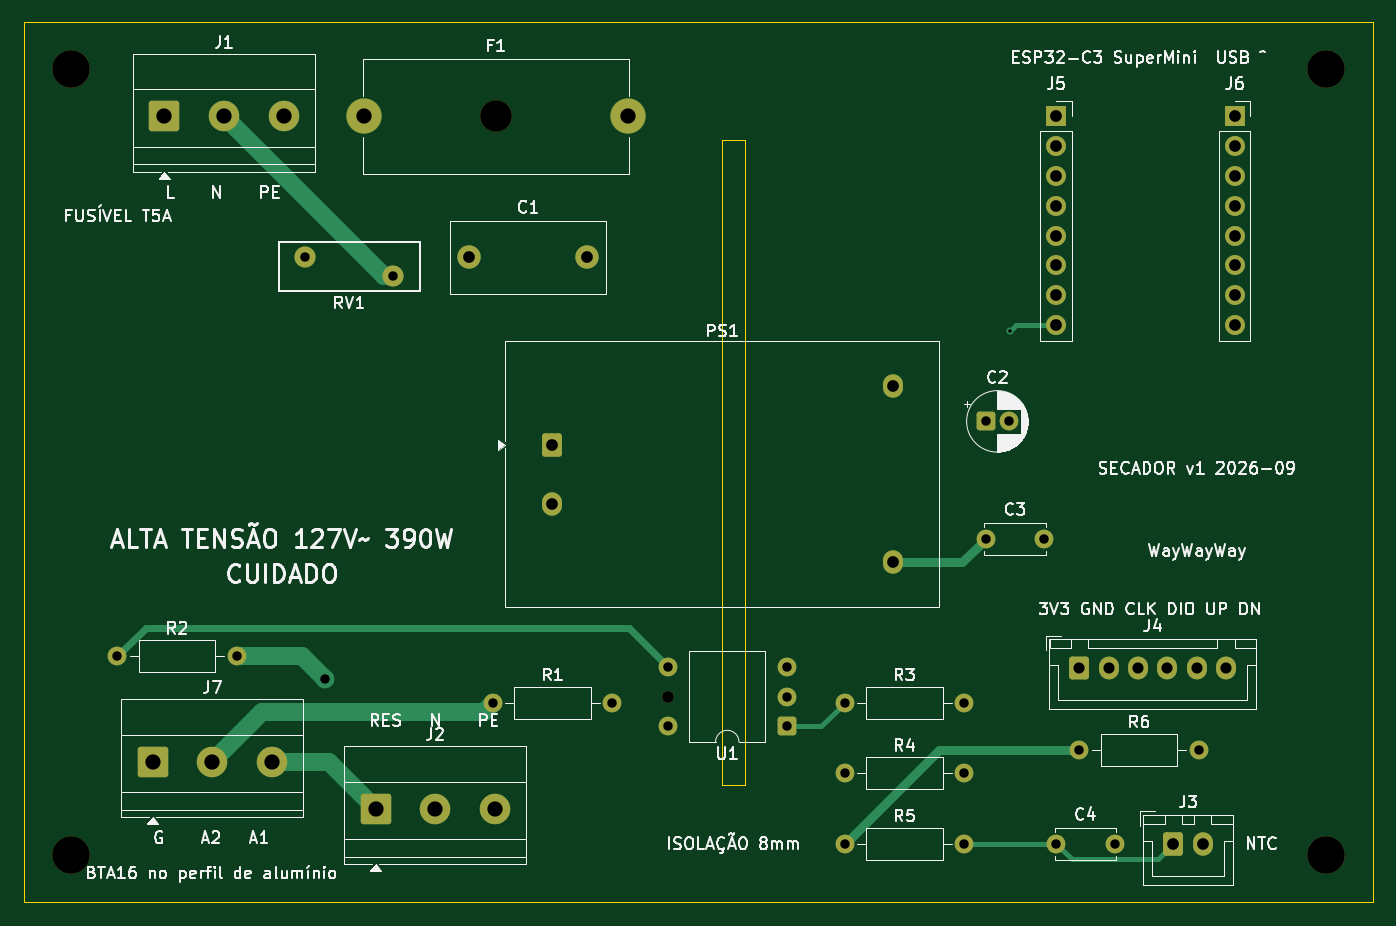
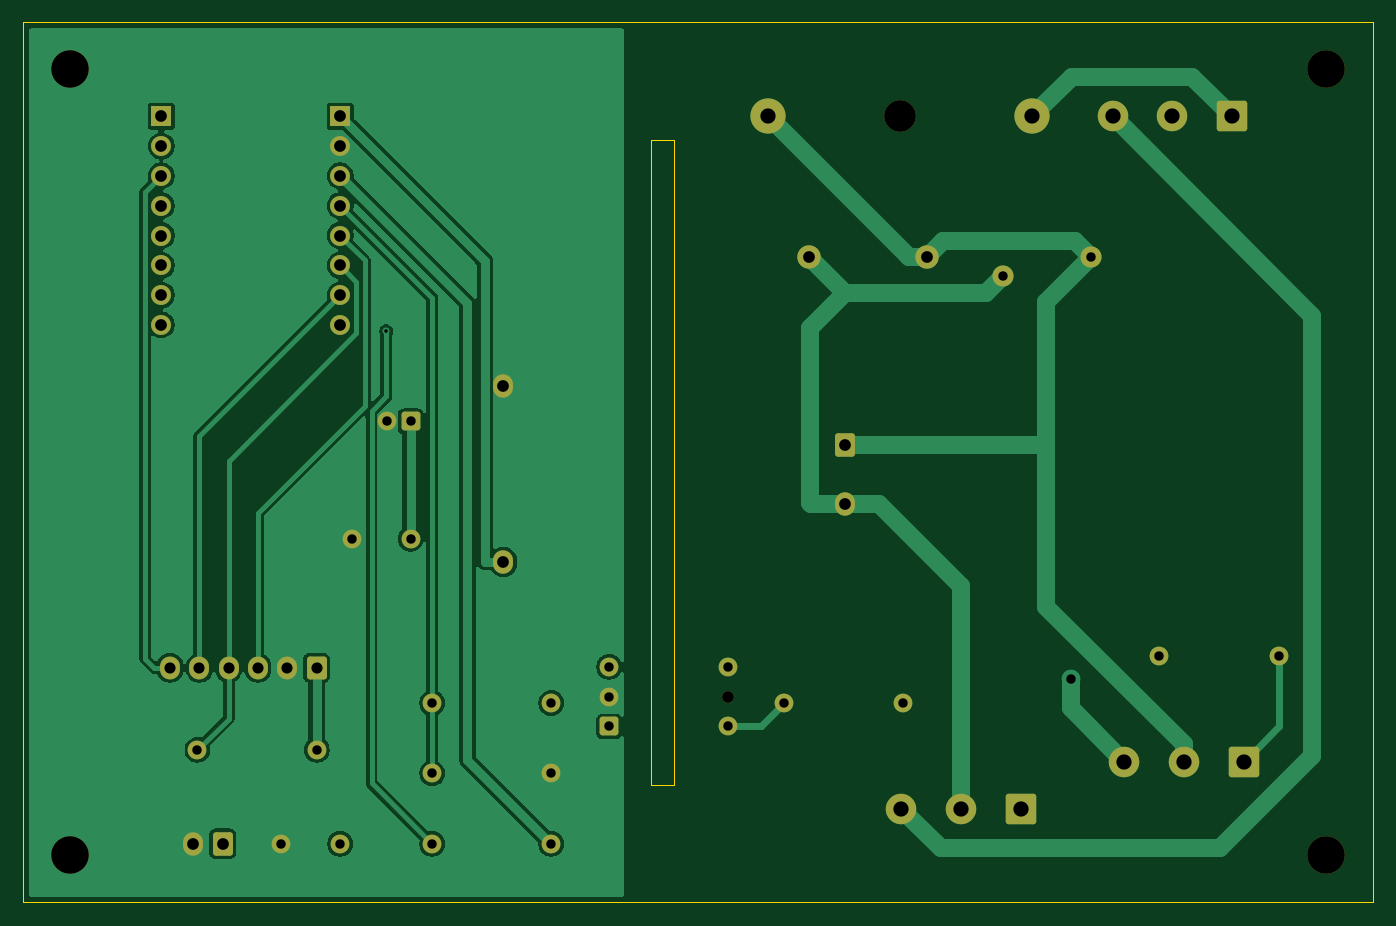
Circuit board: 9 layer files. Board 115.0 x 75.0 mm.
- bottom_copper: secador-toalha-B_Cu.gbl (50635 bytes)
- bottom_mask: secador-toalha-B_Mask.gbs (4168 bytes)
- bottom_silk: secador-toalha-B_Silkscreen.gbo (474 bytes)
- outline: secador-toalha-Edge_Cuts.gm1 (895 bytes)
- top_copper: secador-toalha-F_Cu.gtl (7684 bytes)
- top_mask: secador-toalha-F_Mask.gts (4168 bytes)
- top_silk: secador-toalha-F_Silkscreen.gto (101389 bytes)
- drill: secador-toalha-NPTH.drl (548 bytes)
- drill: secador-toalha-PTH.drl (1535 bytes)

=== bottom_copper: secador-toalha-B_Cu.gbl (50635 bytes, source omitted) ===
=== bottom_mask: secador-toalha-B_Mask.gbs ===
%TF.GenerationSoftware,KiCad,Pcbnew,10.0.6-1.fc44*%
%TF.CreationDate,2026-09-13T11:25:19-03:00*%
%TF.ProjectId,secador-toalha,73656361-646f-4722-9d74-6f616c68612e,rev?*%
%TF.SameCoordinates,Original*%
%TF.FileFunction,Soldermask,Bot*%
%TF.FilePolarity,Negative*%
%FSLAX46Y46*%
G04 Gerber Fmt 4.6, Leading zero omitted, Abs format (unit mm)*
G04 Created by KiCad (PCBNEW 10.0.6-1.fc44) date 2026-09-13 11:25:19*
%MOMM*%
%LPD*%
G01*
G04 APERTURE LIST*
G04 Aperture macros list*
%AMRoundRect*
0 Rectangle with rounded corners*
0 $1 Rounding radius*
0 $2 $3 $4 $5 $6 $7 $8 $9 X,Y pos of 4 corners*
0 Add a 4 corners polygon primitive as box body*
4,1,4,$2,$3,$4,$5,$6,$7,$8,$9,$2,$3,0*
0 Add four circle primitives for the rounded corners*
1,1,$1+$1,$2,$3*
1,1,$1+$1,$4,$5*
1,1,$1+$1,$6,$7*
1,1,$1+$1,$8,$9*
0 Add four rect primitives between the rounded corners*
20,1,$1+$1,$2,$3,$4,$5,0*
20,1,$1+$1,$4,$5,$6,$7,0*
20,1,$1+$1,$6,$7,$8,$9,0*
20,1,$1+$1,$8,$9,$2,$3,0*%
G04 Aperture macros list end*
%ADD10C,3.200000*%
%ADD11RoundRect,0.250000X-1.050000X-1.050000X1.050000X-1.050000X1.050000X1.050000X-1.050000X1.050000X0*%
%ADD12C,2.600000*%
%ADD13RoundRect,0.250000X-0.600000X-0.750000X0.600000X-0.750000X0.600000X0.750000X-0.600000X0.750000X0*%
%ADD14O,1.700000X2.000000*%
%ADD15R,1.700000X1.700000*%
%ADD16C,1.700000*%
%ADD17C,1.600000*%
%ADD18C,2.700000*%
%ADD19C,3.000000*%
%ADD20RoundRect,0.250000X-0.600000X-0.725000X0.600000X-0.725000X0.600000X0.725000X-0.600000X0.725000X0*%
%ADD21O,1.700000X1.950000*%
%ADD22C,1.800000*%
%ADD23RoundRect,0.250000X-0.550000X-0.550000X0.550000X-0.550000X0.550000X0.550000X-0.550000X0.550000X0*%
%ADD24C,1.000000*%
%ADD25RoundRect,0.250000X0.550000X0.550000X-0.550000X0.550000X-0.550000X-0.550000X0.550000X-0.550000X0*%
%ADD26C,2.000000*%
G04 APERTURE END LIST*
D10*
%TO.C,H1*%
X34000000Y-34000000D03*
%TD*%
%TO.C,H2*%
X141000000Y-34000000D03*
%TD*%
D11*
%TO.C,J1*%
X42000000Y-38000000D03*
D12*
X47080000Y-38000000D03*
X52160000Y-38000000D03*
%TD*%
D13*
%TO.C,PS1*%
X75000000Y-66000000D03*
D14*
X75000000Y-71000000D03*
X104080000Y-61000000D03*
X104080000Y-76000000D03*
%TD*%
D15*
%TO.C,J5*%
X118000000Y-38000000D03*
D16*
X118000000Y-40540000D03*
X118000000Y-43080000D03*
X118000000Y-45620000D03*
X118000000Y-48160000D03*
X118000000Y-50700000D03*
X118000000Y-53240000D03*
X118000000Y-55780000D03*
%TD*%
D17*
%TO.C,R2*%
X38000000Y-84000000D03*
X48160000Y-84000000D03*
%TD*%
D18*
%TO.C,F1*%
X70250000Y-38000000D03*
D19*
X59000000Y-38000000D03*
X81500000Y-38000000D03*
%TD*%
D17*
%TO.C,R3*%
X100000000Y-88000000D03*
X110160000Y-88000000D03*
%TD*%
%TO.C,R4*%
X100000000Y-94000000D03*
X110160000Y-94000000D03*
%TD*%
%TO.C,R1*%
X70000000Y-88000000D03*
X80160000Y-88000000D03*
%TD*%
%TO.C,R6*%
X120000000Y-92000000D03*
X130160000Y-92000000D03*
%TD*%
%TO.C,C4*%
X118000000Y-100000000D03*
X123000000Y-100000000D03*
%TD*%
D10*
%TO.C,H4*%
X141000000Y-101000000D03*
%TD*%
D20*
%TO.C,J4*%
X120000000Y-85000000D03*
D21*
X122500000Y-85000000D03*
X125000000Y-85000000D03*
X127500000Y-85000000D03*
X130000000Y-85000000D03*
X132500000Y-85000000D03*
%TD*%
D10*
%TO.C,H3*%
X34000000Y-101000000D03*
%TD*%
D11*
%TO.C,J7*%
X41000000Y-93000000D03*
D12*
X46080000Y-93000000D03*
X51160000Y-93000000D03*
%TD*%
D22*
%TO.C,RV1*%
X54000000Y-50000000D03*
X61500000Y-51633330D03*
%TD*%
D17*
%TO.C,C3*%
X112000000Y-74000000D03*
X117000000Y-74000000D03*
%TD*%
D23*
%TO.C,C2*%
X112000000Y-64000000D03*
D17*
X114000000Y-64000000D03*
%TD*%
D15*
%TO.C,J6*%
X133240000Y-38000000D03*
D16*
X133240000Y-40540000D03*
X133240000Y-43080000D03*
X133240000Y-45620000D03*
X133240000Y-48160000D03*
X133240000Y-50700000D03*
X133240000Y-53240000D03*
X133240000Y-55780000D03*
%TD*%
D24*
%TO.C,U1*%
X84900000Y-87460000D03*
D25*
X95060000Y-90000000D03*
D17*
X95060000Y-87460000D03*
X95060000Y-84920000D03*
X84900000Y-84920000D03*
X84900000Y-90000000D03*
%TD*%
D11*
%TO.C,J2*%
X60000000Y-97000000D03*
D12*
X65080000Y-97000000D03*
X70160000Y-97000000D03*
%TD*%
D26*
%TO.C,C1*%
X68000000Y-50000000D03*
X78000000Y-50000000D03*
%TD*%
D17*
%TO.C,R5*%
X100000000Y-100000000D03*
X110160000Y-100000000D03*
%TD*%
D13*
%TO.C,J3*%
X128000000Y-100000000D03*
D14*
X130500000Y-100000000D03*
%TD*%
M02*

=== bottom_silk: secador-toalha-B_Silkscreen.gbo ===
%TF.GenerationSoftware,KiCad,Pcbnew,10.0.6-1.fc44*%
%TF.CreationDate,2026-09-13T11:25:19-03:00*%
%TF.ProjectId,secador-toalha,73656361-646f-4722-9d74-6f616c68612e,rev?*%
%TF.SameCoordinates,Original*%
%TF.FileFunction,Legend,Bot*%
%TF.FilePolarity,Positive*%
%FSLAX46Y46*%
G04 Gerber Fmt 4.6, Leading zero omitted, Abs format (unit mm)*
G04 Created by KiCad (PCBNEW 10.0.6-1.fc44) date 2026-09-13 11:25:19*
%MOMM*%
%LPD*%
G01*
G04 APERTURE LIST*
G04 APERTURE END LIST*
M02*

=== outline: secador-toalha-Edge_Cuts.gm1 ===
%TF.GenerationSoftware,KiCad,Pcbnew,10.0.6-1.fc44*%
%TF.CreationDate,2026-09-13T11:25:19-03:00*%
%TF.ProjectId,secador-toalha,73656361-646f-4722-9d74-6f616c68612e,rev?*%
%TF.SameCoordinates,Original*%
%TF.FileFunction,Profile,NP*%
%FSLAX46Y46*%
G04 Gerber Fmt 4.6, Leading zero omitted, Abs format (unit mm)*
G04 Created by KiCad (PCBNEW 10.0.6-1.fc44) date 2026-09-13 11:25:19*
%MOMM*%
%LPD*%
G01*
G04 APERTURE LIST*
%TA.AperFunction,Profile*%
%ADD10C,0.100000*%
%TD*%
G04 APERTURE END LIST*
D10*
X30000000Y-30000000D02*
X145000000Y-30000000D01*
X30000000Y-105000000D02*
X30000000Y-30000000D01*
X89500000Y-40000000D02*
X91500000Y-40000000D01*
X89500000Y-95000000D02*
X89500000Y-40000000D01*
X91500000Y-40000000D02*
X91500000Y-95000000D01*
X91500000Y-95000000D02*
X89500000Y-95000000D01*
X145000000Y-30000000D02*
X145000000Y-105000000D01*
X145000000Y-105000000D02*
X30000000Y-105000000D01*
M02*

=== top_copper: secador-toalha-F_Cu.gtl (7684 bytes, source omitted) ===
=== top_mask: secador-toalha-F_Mask.gts ===
%TF.GenerationSoftware,KiCad,Pcbnew,10.0.6-1.fc44*%
%TF.CreationDate,2026-09-13T11:25:19-03:00*%
%TF.ProjectId,secador-toalha,73656361-646f-4722-9d74-6f616c68612e,rev?*%
%TF.SameCoordinates,Original*%
%TF.FileFunction,Soldermask,Top*%
%TF.FilePolarity,Negative*%
%FSLAX46Y46*%
G04 Gerber Fmt 4.6, Leading zero omitted, Abs format (unit mm)*
G04 Created by KiCad (PCBNEW 10.0.6-1.fc44) date 2026-09-13 11:25:19*
%MOMM*%
%LPD*%
G01*
G04 APERTURE LIST*
G04 Aperture macros list*
%AMRoundRect*
0 Rectangle with rounded corners*
0 $1 Rounding radius*
0 $2 $3 $4 $5 $6 $7 $8 $9 X,Y pos of 4 corners*
0 Add a 4 corners polygon primitive as box body*
4,1,4,$2,$3,$4,$5,$6,$7,$8,$9,$2,$3,0*
0 Add four circle primitives for the rounded corners*
1,1,$1+$1,$2,$3*
1,1,$1+$1,$4,$5*
1,1,$1+$1,$6,$7*
1,1,$1+$1,$8,$9*
0 Add four rect primitives between the rounded corners*
20,1,$1+$1,$2,$3,$4,$5,0*
20,1,$1+$1,$4,$5,$6,$7,0*
20,1,$1+$1,$6,$7,$8,$9,0*
20,1,$1+$1,$8,$9,$2,$3,0*%
G04 Aperture macros list end*
%ADD10C,3.200000*%
%ADD11RoundRect,0.250000X-1.050000X-1.050000X1.050000X-1.050000X1.050000X1.050000X-1.050000X1.050000X0*%
%ADD12C,2.600000*%
%ADD13RoundRect,0.250000X-0.600000X-0.750000X0.600000X-0.750000X0.600000X0.750000X-0.600000X0.750000X0*%
%ADD14O,1.700000X2.000000*%
%ADD15R,1.700000X1.700000*%
%ADD16C,1.700000*%
%ADD17C,1.600000*%
%ADD18C,2.700000*%
%ADD19C,3.000000*%
%ADD20RoundRect,0.250000X-0.600000X-0.725000X0.600000X-0.725000X0.600000X0.725000X-0.600000X0.725000X0*%
%ADD21O,1.700000X1.950000*%
%ADD22C,1.800000*%
%ADD23RoundRect,0.250000X-0.550000X-0.550000X0.550000X-0.550000X0.550000X0.550000X-0.550000X0.550000X0*%
%ADD24C,1.000000*%
%ADD25RoundRect,0.250000X0.550000X0.550000X-0.550000X0.550000X-0.550000X-0.550000X0.550000X-0.550000X0*%
%ADD26C,2.000000*%
G04 APERTURE END LIST*
D10*
%TO.C,H1*%
X34000000Y-34000000D03*
%TD*%
%TO.C,H2*%
X141000000Y-34000000D03*
%TD*%
D11*
%TO.C,J1*%
X42000000Y-38000000D03*
D12*
X47080000Y-38000000D03*
X52160000Y-38000000D03*
%TD*%
D13*
%TO.C,PS1*%
X75000000Y-66000000D03*
D14*
X75000000Y-71000000D03*
X104080000Y-61000000D03*
X104080000Y-76000000D03*
%TD*%
D15*
%TO.C,J5*%
X118000000Y-38000000D03*
D16*
X118000000Y-40540000D03*
X118000000Y-43080000D03*
X118000000Y-45620000D03*
X118000000Y-48160000D03*
X118000000Y-50700000D03*
X118000000Y-53240000D03*
X118000000Y-55780000D03*
%TD*%
D17*
%TO.C,R2*%
X38000000Y-84000000D03*
X48160000Y-84000000D03*
%TD*%
D18*
%TO.C,F1*%
X70250000Y-38000000D03*
D19*
X59000000Y-38000000D03*
X81500000Y-38000000D03*
%TD*%
D17*
%TO.C,R3*%
X100000000Y-88000000D03*
X110160000Y-88000000D03*
%TD*%
%TO.C,R4*%
X100000000Y-94000000D03*
X110160000Y-94000000D03*
%TD*%
%TO.C,R1*%
X70000000Y-88000000D03*
X80160000Y-88000000D03*
%TD*%
%TO.C,R6*%
X120000000Y-92000000D03*
X130160000Y-92000000D03*
%TD*%
%TO.C,C4*%
X118000000Y-100000000D03*
X123000000Y-100000000D03*
%TD*%
D10*
%TO.C,H4*%
X141000000Y-101000000D03*
%TD*%
D20*
%TO.C,J4*%
X120000000Y-85000000D03*
D21*
X122500000Y-85000000D03*
X125000000Y-85000000D03*
X127500000Y-85000000D03*
X130000000Y-85000000D03*
X132500000Y-85000000D03*
%TD*%
D10*
%TO.C,H3*%
X34000000Y-101000000D03*
%TD*%
D11*
%TO.C,J7*%
X41000000Y-93000000D03*
D12*
X46080000Y-93000000D03*
X51160000Y-93000000D03*
%TD*%
D22*
%TO.C,RV1*%
X54000000Y-50000000D03*
X61500000Y-51633330D03*
%TD*%
D17*
%TO.C,C3*%
X112000000Y-74000000D03*
X117000000Y-74000000D03*
%TD*%
D23*
%TO.C,C2*%
X112000000Y-64000000D03*
D17*
X114000000Y-64000000D03*
%TD*%
D15*
%TO.C,J6*%
X133240000Y-38000000D03*
D16*
X133240000Y-40540000D03*
X133240000Y-43080000D03*
X133240000Y-45620000D03*
X133240000Y-48160000D03*
X133240000Y-50700000D03*
X133240000Y-53240000D03*
X133240000Y-55780000D03*
%TD*%
D24*
%TO.C,U1*%
X84900000Y-87460000D03*
D25*
X95060000Y-90000000D03*
D17*
X95060000Y-87460000D03*
X95060000Y-84920000D03*
X84900000Y-84920000D03*
X84900000Y-90000000D03*
%TD*%
D11*
%TO.C,J2*%
X60000000Y-97000000D03*
D12*
X65080000Y-97000000D03*
X70160000Y-97000000D03*
%TD*%
D26*
%TO.C,C1*%
X68000000Y-50000000D03*
X78000000Y-50000000D03*
%TD*%
D17*
%TO.C,R5*%
X100000000Y-100000000D03*
X110160000Y-100000000D03*
%TD*%
D13*
%TO.C,J3*%
X128000000Y-100000000D03*
D14*
X130500000Y-100000000D03*
%TD*%
M02*

=== top_silk: secador-toalha-F_Silkscreen.gto (101389 bytes, source omitted) ===
=== drill: secador-toalha-NPTH.drl ===
M48
; DRILL file KiCad 10.0.6-1.fc44 date 2026-09-13T11:25:19
; FORMAT={-:-/ absolute / metric / decimal}
; #@! TF.CreationDate,2026-09-13T11:25:19-03:00
; #@! TF.GenerationSoftware,Kicad,Pcbnew,10.0.6-1.fc44
; #@! TF.FileFunction,NonPlated,1,2,NPTH
FMAT,2
METRIC
; #@! TA.AperFunction,NonPlated,NPTH,ComponentDrill
T1C1.000
; #@! TA.AperFunction,NonPlated,NPTH,ComponentDrill
T2C2.700
; #@! TA.AperFunction,NonPlated,NPTH,ComponentDrill
T3C3.200
%
G90
G05
T1
X84.9Y-87.46
T2
X70.25Y-38.0
T3
X34.0Y-34.0
X34.0Y-101.0
X141.0Y-34.0
X141.0Y-101.0
M30

=== drill: secador-toalha-PTH.drl ===
M48
; DRILL file KiCad 10.0.6-1.fc44 date 2026-09-13T11:25:19
; FORMAT={-:-/ absolute / metric / decimal}
; #@! TF.CreationDate,2026-09-13T11:25:19-03:00
; #@! TF.GenerationSoftware,Kicad,Pcbnew,10.0.6-1.fc44
; #@! TF.FileFunction,Plated,1,2,PTH
FMAT,2
METRIC
; #@! TA.AperFunction,Plated,PTH,ViaDrill
T1C0.300
; #@! TA.AperFunction,Plated,PTH,ViaDrill
T2C0.800
; #@! TA.AperFunction,Plated,PTH,ComponentDrill
T3C0.800
; #@! TA.AperFunction,Plated,PTH,ComponentDrill
T4C0.950
; #@! TA.AperFunction,Plated,PTH,ComponentDrill
T5C1.000
; #@! TA.AperFunction,Plated,PTH,ComponentDrill
T6C1.300
%
G90
G05
T1
X114.083Y-56.317
T2
X55.691Y-85.945
T3
X38.0Y-84.0
X48.16Y-84.0
X54.0Y-50.0
X61.5Y-51.633
X70.0Y-88.0
X80.16Y-88.0
X84.9Y-84.92
X84.9Y-90.0
X95.06Y-84.92
X95.06Y-87.46
X95.06Y-90.0
X100.0Y-88.0
X100.0Y-94.0
X100.0Y-100.0
X110.16Y-88.0
X110.16Y-94.0
X110.16Y-100.0
X112.0Y-64.0
X112.0Y-74.0
X114.0Y-64.0
X117.0Y-74.0
X118.0Y-100.0
X120.0Y-92.0
X123.0Y-100.0
X130.16Y-92.0
T4
X120.0Y-85.0
X122.5Y-85.0
X125.0Y-85.0
X127.5Y-85.0
X130.0Y-85.0
X132.5Y-85.0
T5
X68.0Y-50.0
X75.0Y-66.0
X75.0Y-71.0
X78.0Y-50.0
X104.08Y-61.0
X104.08Y-76.0
X118.0Y-38.0
X118.0Y-40.54
X118.0Y-43.08
X118.0Y-45.62
X118.0Y-48.16
X118.0Y-50.7
X118.0Y-53.24
X118.0Y-55.78
X128.0Y-100.0
X130.5Y-100.0
X133.24Y-38.0
X133.24Y-40.54
X133.24Y-43.08
X133.24Y-45.62
X133.24Y-48.16
X133.24Y-50.7
X133.24Y-53.24
X133.24Y-55.78
T6
X41.0Y-93.0
X42.0Y-38.0
X46.08Y-93.0
X47.08Y-38.0
X51.16Y-93.0
X52.16Y-38.0
X59.0Y-38.0
X60.0Y-97.0
X65.08Y-97.0
X70.16Y-97.0
X81.5Y-38.0
M30
